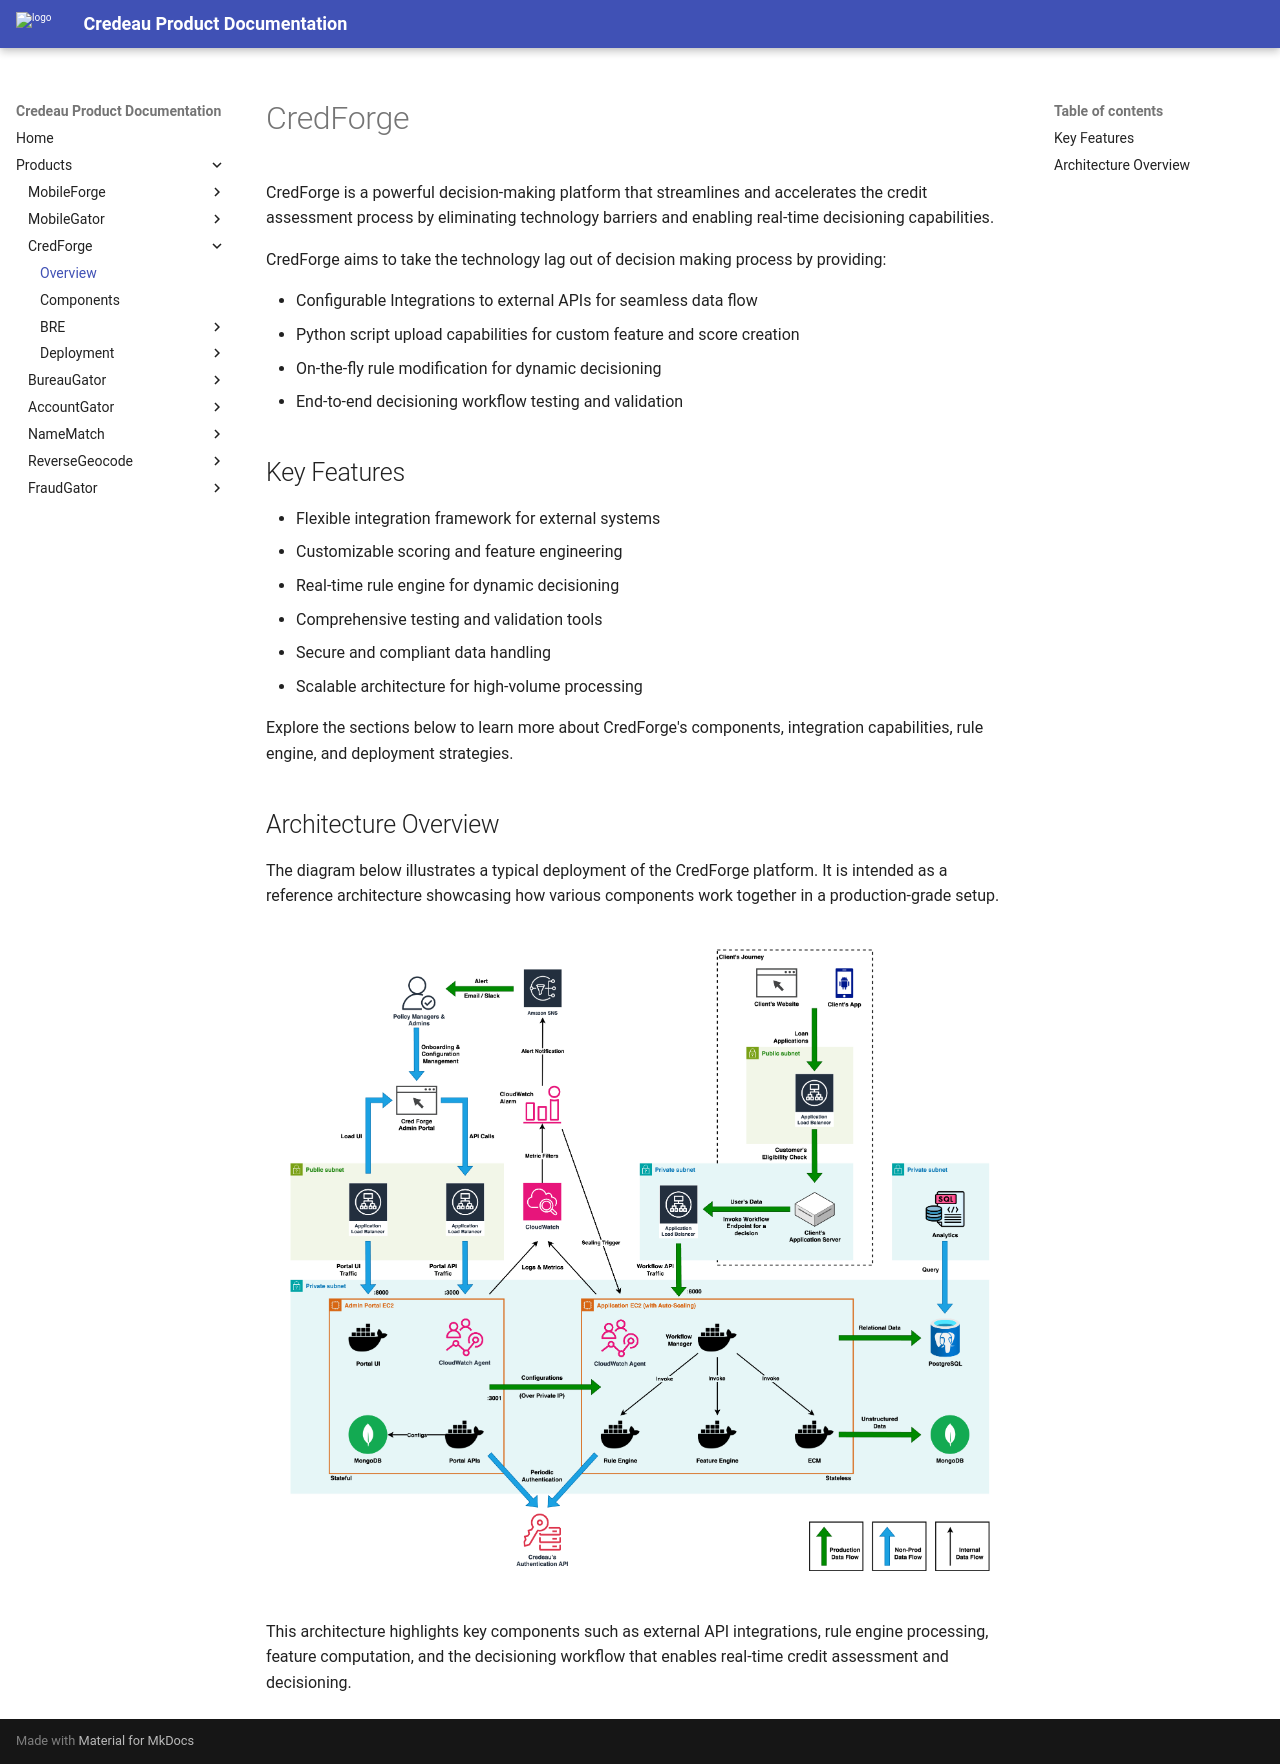

repository: Credeau/credeau-docs · page: products/credforge/index.html · generator: mkdocs

# CredForge

CredForge is a powerful decision-making platform that streamlines and accelerates the credit assessment process by eliminating technology barriers and enabling real-time decisioning capabilities.

CredForge aims to take the technology lag out of decision making process by providing:

- Configurable Integrations to external APIs for seamless data flow
- Python script upload capabilities for custom feature and score creation
- On-the-fly rule modification for dynamic decisioning
- End-to-end decisioning workflow testing and validation

## Key Features

- Flexible integration framework for external systems
- Customizable scoring and feature engineering
- Real-time rule engine for dynamic decisioning
- Comprehensive testing and validation tools
- Secure and compliant data handling
- Scalable architecture for high-volume processing

Explore the sections below to learn more about CredForge's components, integration capabilities, rule engine, and deployment strategies.

## Architecture Overview

The diagram below illustrates a typical deployment of the CredForge platform. It is intended as a reference architecture showcasing how various components work together in a production-grade setup.

![CredForge Architecture](../../assets/diagrams/cred_forge_solution_diagram_on_aws.png)

This architecture highlights key components such as external API integrations, rule engine processing, feature computation, and the decisioning workflow that enables real-time credit assessment and decisioning.
